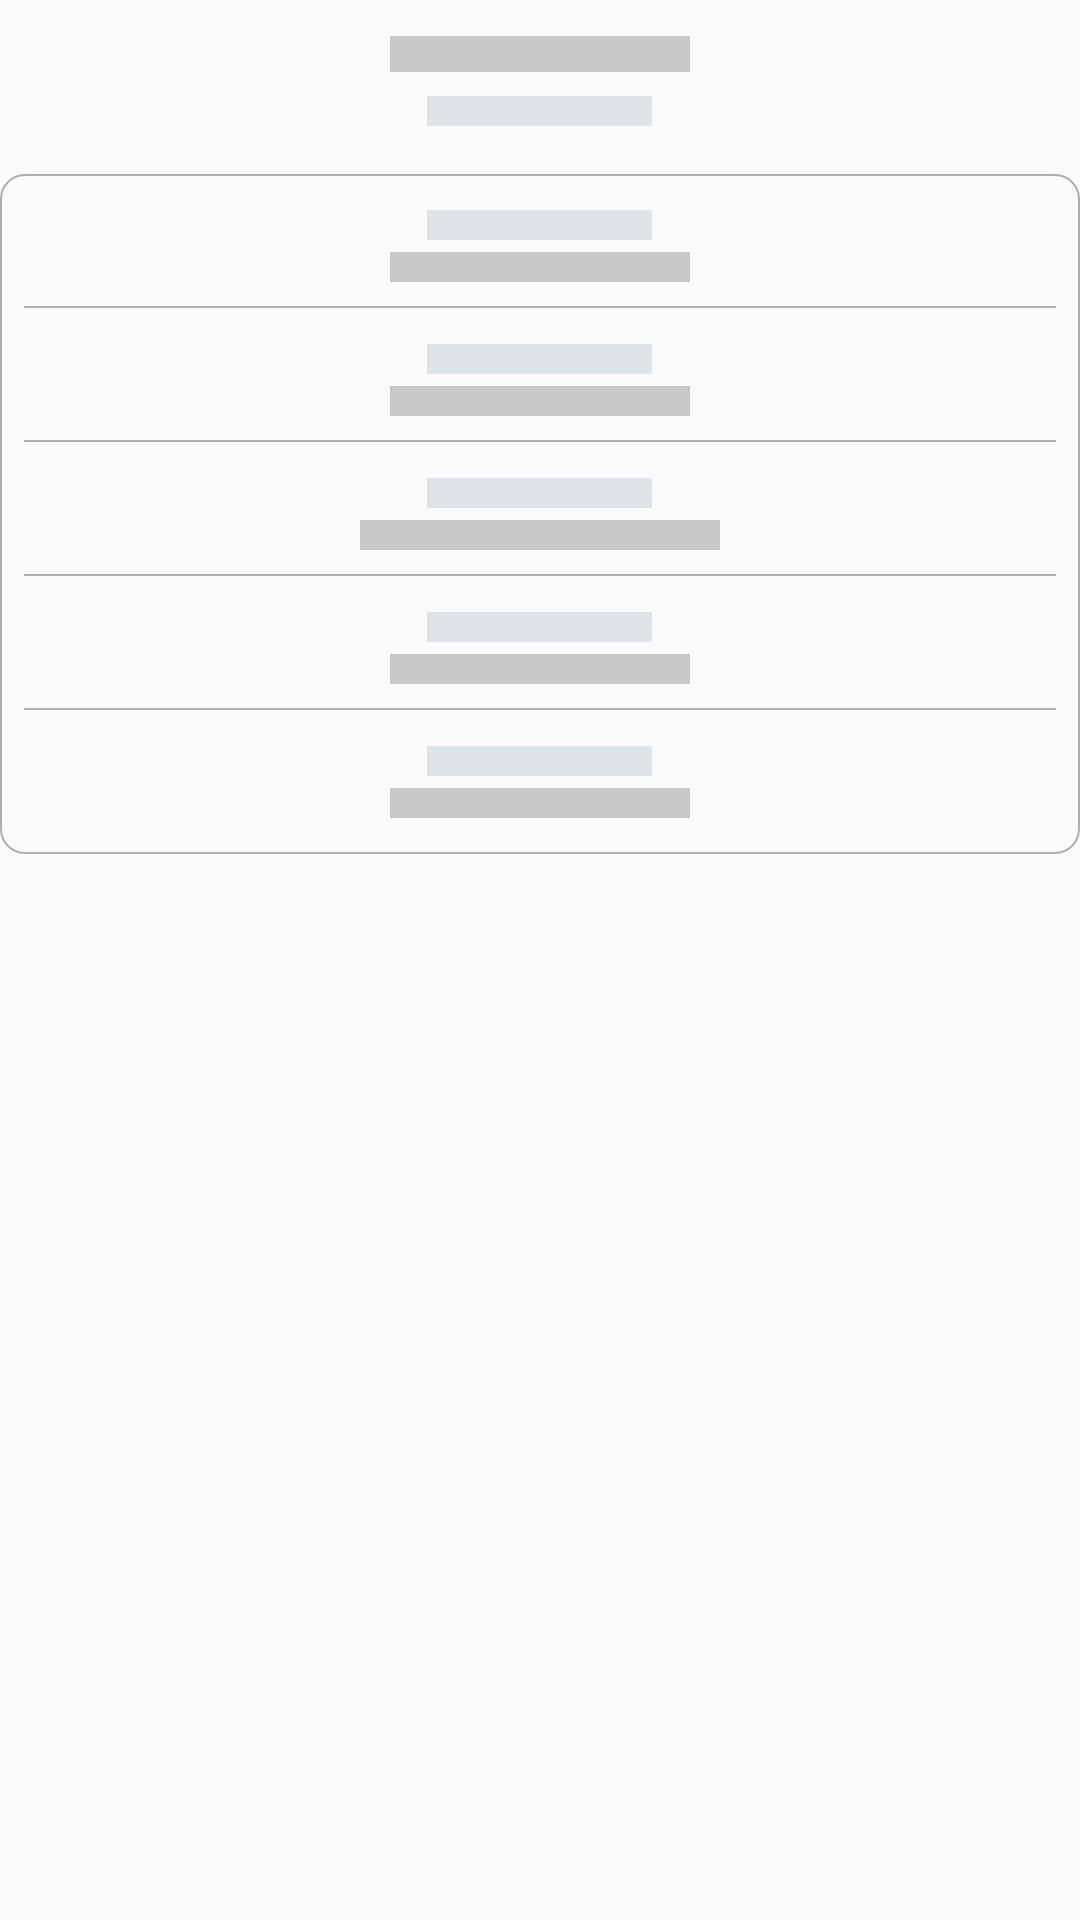

Layout XML and referenced resources for this Android screen:
<!-- AndroidManifest.xml: application theme Theme.KyrgyzMate -->
<!-- res/layout/shimmer_profile.xml -->
<?xml version="1.0" encoding="utf-8"?>
<LinearLayout xmlns:android="http://schemas.android.com/apk/res/android"
    android:layout_width="match_parent"
    android:layout_height="match_parent"
    android:gravity="center_horizontal"
    android:orientation="vertical">

    <View
        android:layout_width="100dp"
        android:layout_height="12dp"
        android:layout_marginTop="12dp"
        android:background="@color/shimmer_darker"/>
    <View
        android:layout_width="75dp"
        android:layout_height="10dp"
        android:layout_marginTop="8dp"
        android:background="@color/shimmer_normal"/>

    <LinearLayout
        android:layout_width="match_parent"
        android:layout_height="wrap_content"
        android:layout_marginTop="16dp"
        android:gravity="center"
        android:padding="@dimen/dp_1x"
        android:background="@drawable/rounded_info_container_bg"
        android:orientation="vertical">

        <View
            android:layout_width="75dp"
            android:layout_height="10dp"
            android:layout_marginTop="4dp"
            android:background="@color/shimmer_normal"/>

        <View
            android:layout_width="100dp"
            android:layout_height="10dp"
            android:layout_marginTop="4dp"
            android:background="@color/shimmer_darker"/>

        <View
            android:layout_width="match_parent"
            android:layout_height="0.5dp"
            android:layout_marginVertical="@dimen/dp_1x"
            android:background="@color/input_hint_color" />

        <View
            android:layout_width="75dp"
            android:layout_height="10dp"
            android:layout_marginTop="4dp"
            android:background="@color/shimmer_normal"/>

        <View
            android:layout_width="100dp"
            android:layout_height="10dp"
            android:layout_marginTop="4dp"
            android:background="@color/shimmer_darker"/>

        <View
            android:layout_width="match_parent"
            android:layout_height="0.5dp"
            android:layout_marginVertical="@dimen/dp_1x"
            android:background="@color/input_hint_color" />

        <View
            android:layout_width="75dp"
            android:layout_height="10dp"
            android:layout_marginTop="4dp"
            android:background="@color/shimmer_normal"/>

        <View
            android:layout_width="120dp"
            android:layout_height="10dp"
            android:layout_marginTop="4dp"
            android:background="@color/shimmer_darker"/>

        <View
            android:layout_width="match_parent"
            android:layout_height="0.5dp"
            android:layout_marginVertical="@dimen/dp_1x"
            android:background="@color/input_hint_color" />

        <View
            android:layout_width="75dp"
            android:layout_height="10dp"
            android:layout_marginTop="4dp"
            android:background="@color/shimmer_normal"/>

        <View
            android:layout_width="100dp"
            android:layout_height="10dp"
            android:layout_marginTop="4dp"
            android:background="@color/shimmer_darker"/>

        <View
            android:layout_width="match_parent"
            android:layout_height="0.5dp"
            android:layout_marginVertical="@dimen/dp_1x"
            android:background="@color/input_hint_color"/>

        <View
            android:layout_width="75dp"
            android:layout_height="10dp"
            android:layout_marginTop="4dp"
            android:background="@color/shimmer_normal"/>

        <View
            android:layout_width="100dp"
            android:layout_height="10dp"
            android:layout_marginTop="4dp"
            android:layout_marginBottom="4dp"
            android:background="@color/shimmer_darker"/>

    </LinearLayout>

</LinearLayout>
<!-- resources referenced by this layout -->
<resources>
  <color name="input_hint_color">#4D000000</color>
  <color name="shimmer_darker">#C8C8C8</color>
  <color name="shimmer_normal">#DEE3E7</color>
  <dimen name="dp_1x">8dp</dimen>
  <!-- drawable rounded_info_container_bg (drawable) -->
  <?xml version="1.0" encoding="utf-8"?>
  <shape xmlns:android="http://schemas.android.com/apk/res/android">
      <corners android:radius="8dp" />
      <stroke android:width="0.5dp" android:color="@color/input_hint_color"/>
  </shape>
  <style name="Theme.KyrgyzMate" parent="Theme.AppCompat.Light.NoActionBar">
          <item name="android:statusBarColor">#33000000</item>
      </style>
</resources>
